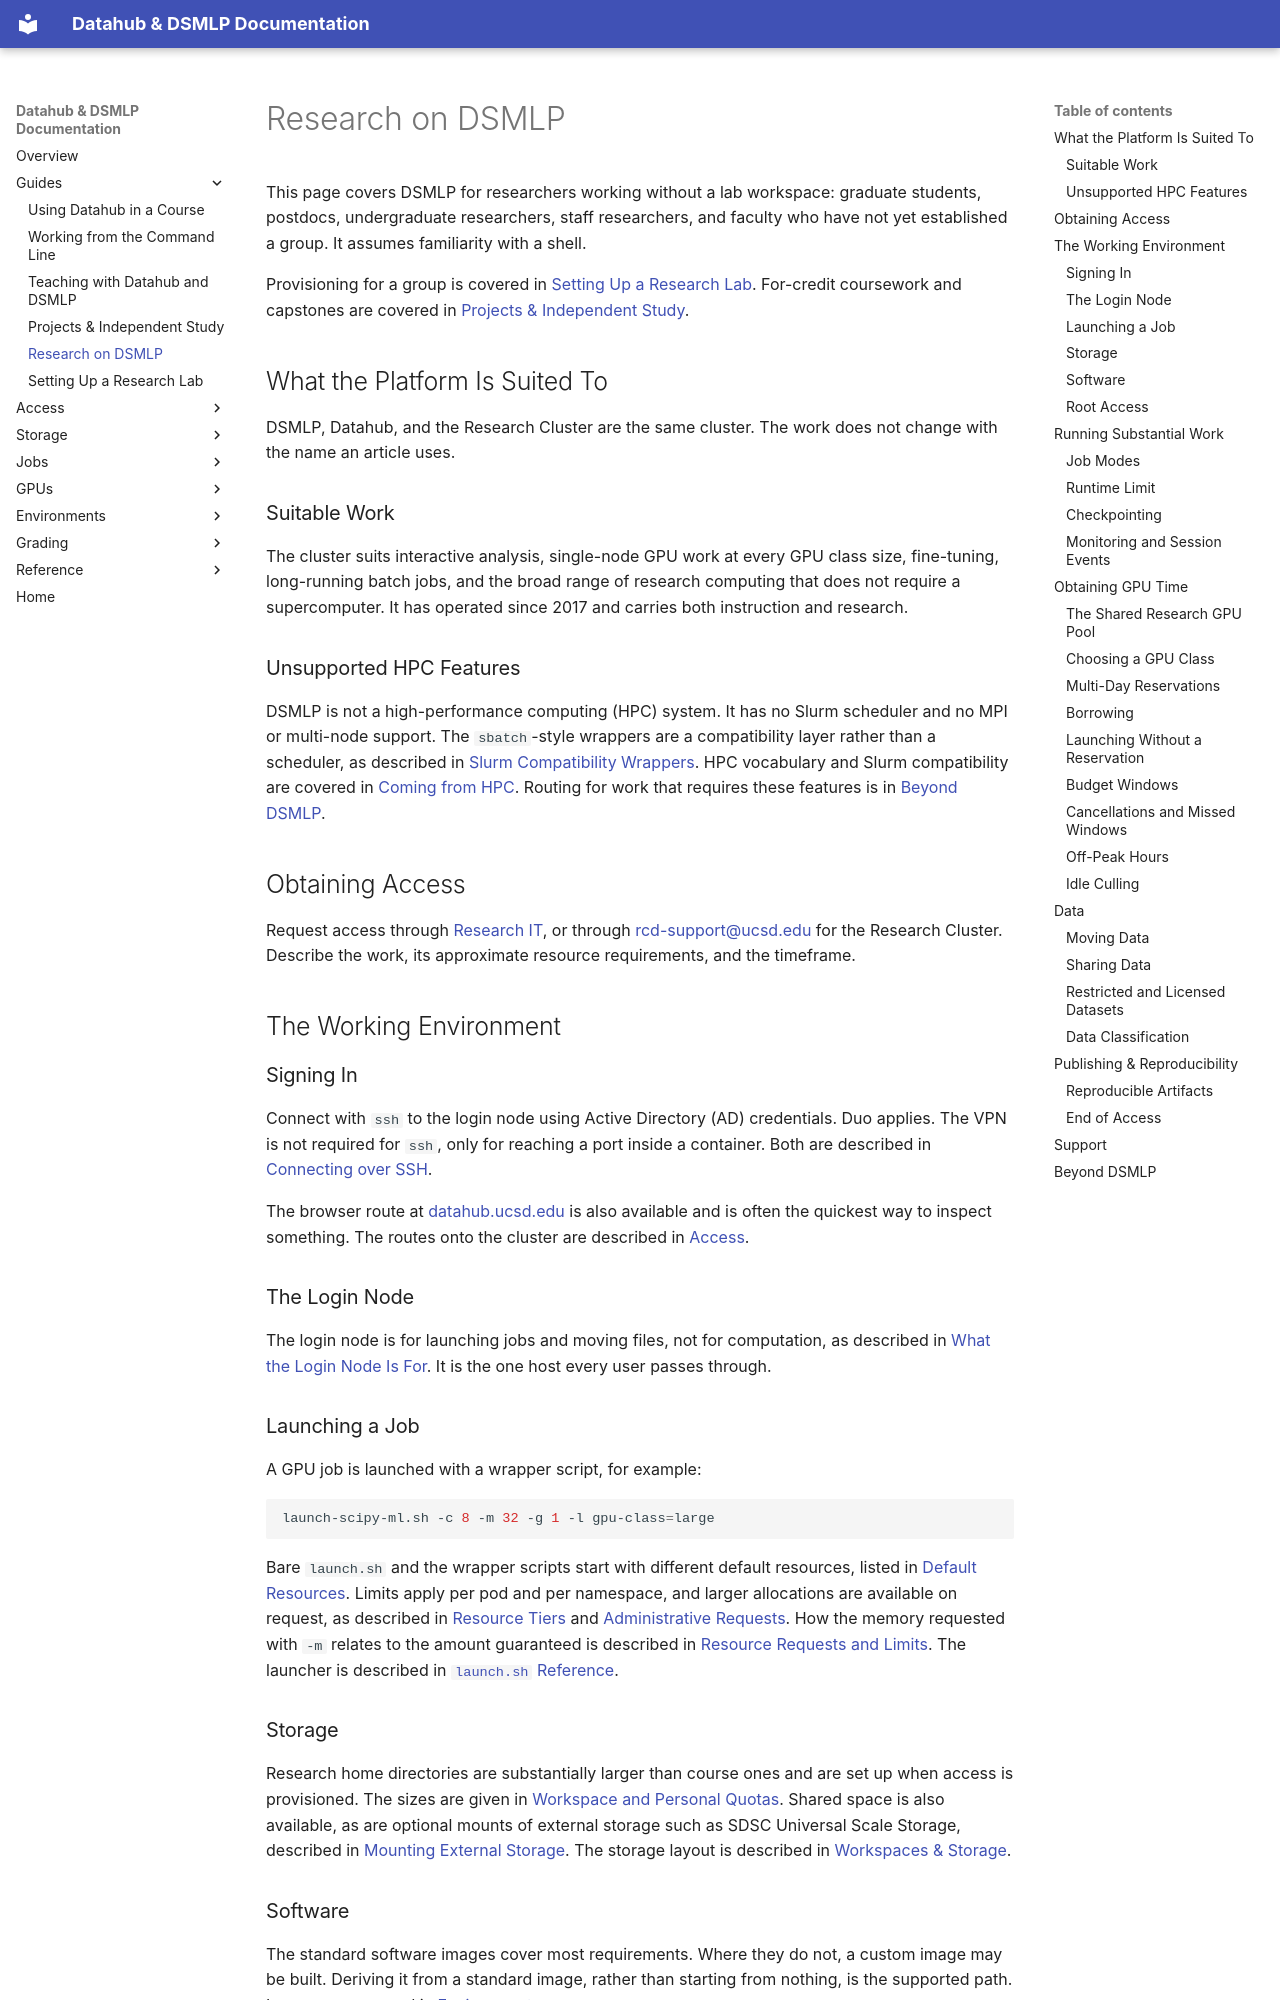

repository: ucsd-ets/dsmlp-docs-public · page: individual-researcher/index.html · generator: mkdocs

# Research on DSMLP

This page covers DSMLP for researchers working without a lab workspace:
graduate students, postdocs, undergraduate researchers, staff researchers, and
faculty who have not yet established a group. It assumes familiarity with a
shell.

Provisioning for a group is covered in
[Setting Up a Research Lab](faculty-research-lab.md). For-credit coursework and
capstones are covered in [Projects & Independent Study](student-project.md).

## What the Platform Is Suited To

DSMLP, Datahub, and the Research Cluster are the same cluster. The work does not
change with the name an article uses.

### Suitable Work

The cluster suits interactive analysis, single-node GPU work at every GPU class
size, fine-tuning, long-running batch jobs, and the broad
range of research computing that does not require a supercomputer. It has
operated since 2017 and carries both instruction and research.

### Unsupported HPC Features

DSMLP is not a high-performance computing (HPC) system. It has no Slurm
scheduler and no MPI or multi-node support. The `sbatch`-style wrappers are a
compatibility layer rather than a scheduler, as described in
[Slurm Compatibility Wrappers](reference/coming-from-hpc.md#slurm-compatibility-wrappers).
HPC vocabulary and Slurm compatibility are covered in
[Coming from HPC](reference/coming-from-hpc.md). Routing for work that requires
these features is in [Beyond DSMLP](#beyond-dsmlp).

## Obtaining Access

Request access through
[Research IT](https://research-it.ucsd.edu/computing/index.html), or through
[rcd-support@ucsd.edu](mailto:rcd-support@ucsd.edu) for the Research Cluster.
Describe the work, its approximate resource requirements, and the timeframe.

## The Working Environment

### Signing In

Connect with `ssh` to the login node using Active Directory (AD) credentials.
Duo applies. The VPN is not required for `ssh`, only for reaching a port inside
a container. Both are described in
[Connecting over SSH](access/the-login-node.md#connecting-over-ssh).

The browser route at [datahub.ucsd.edu](https://datahub.ucsd.edu) is also
available and is often the quickest way to inspect something. The routes onto
the cluster are described in [Access](access/README.md).

### The Login Node

The login node is for launching jobs and moving files, not for computation, as
described in
[What the Login Node Is For](access/the-login-node.md#what-the-login-node-is-for).
It is the one host every user passes through.

### Launching a Job

A GPU job is launched with a wrapper script, for example:

```bash
launch-scipy-ml.sh -c 8 -m 32 -g 1 -l gpu-class=large
```

Bare `launch.sh` and the wrapper scripts start with different default resources,
listed in
[Default Resources](running-jobs/launch-sh-reference.md#default-resources).
Limits apply per pod and per namespace, and larger allocations are available on
request, as described in
[Resource Tiers](running-jobs/launch-sh-reference.md#resource-tiers) and
[Administrative Requests](reference/getting-help.md#administrative-requests).
How the memory requested with `-m` relates to the amount guaranteed is described
in
[Resource Requests and Limits](running-jobs/launch-sh-reference.md#resource-requests-and-limits).
The launcher is described in
[`launch.sh` Reference](running-jobs/launch-sh-reference.md).
